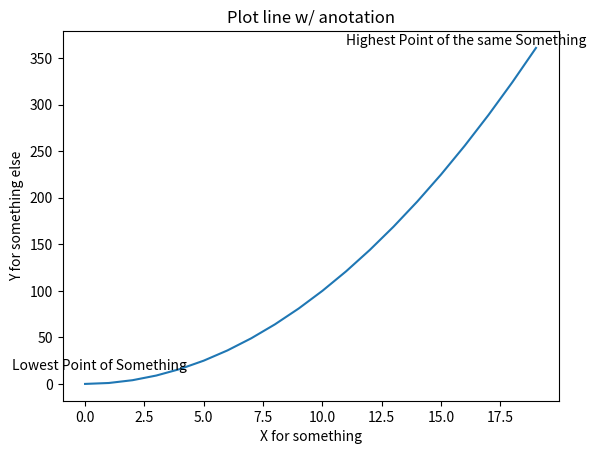

Reproduce this figure in Python.
import numpy as np
import matplotlib.pyplot as plt

x = range(0, 20)
y = [value ** 2 for value in x]

plt.plot(x,y)

plt.annotate("Lowest Point of Something", (0, 0), textcoords="offset points", xytext=(10, 10), ha='center')

highest_x = 19
highest_y = highest_x ** 2
plt.annotate("Highest Point of the same Something", (highest_x, highest_y), textcoords="offset points", xytext=(-50, 2), ha='center')


plt.title("Plot line w/ anotation")
plt.xlabel("X for something")
plt.ylabel("Y for something else")

plt.show()
